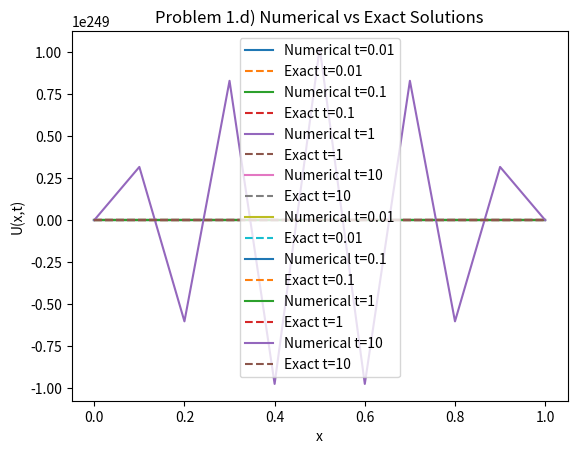

Here is the Python script that generated this plot:
# Code for HW 1 for FA25 Advanced Numerical Analysis

# All code is original and written by me, Tommy Stell, for Advanced Numerical Analysis
 
import numpy as np
import matplotlib.pyplot as plt

# Problem 1

# I: U_t = v U_xx, 0 < x < 1, t > 0
#    U(0,t) = 0, U(1,t) = 0, t >= 0
#    U(x,0) = sin(2*pi*x), 0 <= x <= 1

# II: U_t = U_xx, 0 < x < 1, t > 0
#     U(x,0) = cos(pi*x/2), 0 <= x <= 1
#     U_x(0,t) = U(1,t) = 0, t >= 0

# 1.a)

exact_sol_1_I = lambda x, t, v: np.sin(2*np.pi*x)*np.exp(-v*(2*np.pi)**2*t)
exact_sol_1_II = lambda x, t: np.cos(np.pi*x/2)*np.exp(-(np.pi/2)**2*t)

# 1.c) 

v_1c = 1/6
del_x_1c = 1/10
del_t_1c = 0.01

sample_t_1c = [0.01, 0.1, 1, 10]

x_1c = np.arange(0, 1+del_x_1c, del_x_1c)
num_x_1c = len(x_1c)
num_t_1c = int(10/del_t_1c)

u_initial_1c = np.sin(2*np.pi*x_1c)

sols_num = {}
sols_exact = {}

u = u_initial_1c.copy()

for i in range(1, num_t_1c+1):
    u_temp = u.copy()
    for j in range(1, num_x_1c-1):
        u[j] = u_temp[j] + v_1c*del_t_1c/del_x_1c**2 * (u_temp[j+1] - 2*u_temp[j] + u_temp[j-1])

    t_now = i*del_t_1c
    if t_now in sample_t_1c:
        sols_num[t_now] = u.copy()
        sols_exact[t_now] = exact_sol_1_I(x_1c, t_now, v_1c)

for t in sample_t_1c:
    plt.plot(x_1c, sols_num[t], label=f'Numerical t={t}')
    plt.plot(x_1c, sols_exact[t], '--', label=f'Exact t={t}')

plt.title('Problem 1.c) Numerical vs Exact Solutions')
plt.xlabel('x')
plt.ylabel('U(x,t)')
plt.legend()
plt.grid()
plt.savefig('HW1_Problem1c_Solutions.png')

# by the stability theory, we need v*del_t/del_x^2 <= 1/2
stability_ratio_1c = v_1c * del_t_1c / del_x_1c**2
print(f'Stability ratio for Problem 1.c): {stability_ratio_1c}')
print(f'The maximum allowable del_t for stability is: {0.5 * del_x_1c**2 / v_1c}')


# 1.d)

v_1d = 1/6
del_x_1d = 1/10
del_t_1d = 0.01

sample_t_1d = [0.01, 0.1, 1, 10]

x_1d = np.arange(0, 1+del_x_1d, del_x_1d)
num_x_1d = len(x_1d)
num_t_1d = int(10/del_t_1d)

u_initial_1d = np.sin(2*np.pi*x_1d)

u = u_initial_1d.copy()
u_old = u_initial_1d.copy()

sols_num_1d = {}
sols_exact_1d = {}

for i in range(1, num_t_1d+1):
    u_temp = u.copy()
    if i == 1:
        for j in range(1, num_x_1d-1):
            u[j] = 0+ v_1d*del_t_1d/del_x_1d**2 * (u_temp[j+1] - 2*u_temp[j] + u_temp[j-1])
    else:
        for j in range(1, num_x_1d-1):
            u[j] = u_old[j] + 2*v_1d*del_t_1d/del_x_1d**2 * (u_temp[j+1] - 2*u_temp[j] + u_temp[j-1])
    u_old = u_temp.copy()

    t_now = i*del_t_1d
    if t_now in sample_t_1d:
        sols_num_1d[t_now] = u.copy()
        sols_exact_1d[t_now] = exact_sol_1_I(x_1d, t_now, v_1d)

for t in sample_t_1d:
    plt.plot(x_1d, sols_num_1d[t], label=f'Numerical t={t}')
    plt.plot(x_1d, sols_exact_1d[t], '--', label=f'Exact t={t}')

plt.title('Problem 1.d) Numerical vs Exact Solutions')
plt.xlabel('x')
plt.ylabel('U(x,t)')
plt.legend()
plt.grid()
plt.savefig('HW1_Problem1d_Solutions.png')

# 1.e)

# problem 2

# U_t = U_xx, 0 < x < 1, t > 0
# U(x,0) = cos(pi*x/2) 0 <= x <= 1
# U_x(0,t) = sin(2*pi*t), U_x(1,t) = 2*pi, t >= 0

exact_sol_2 = lambda x, t: np.cos(np.pi*x/2)*np.exp(-(np.pi/2)**2*t) + np.sin(2*np.pi*t)*x